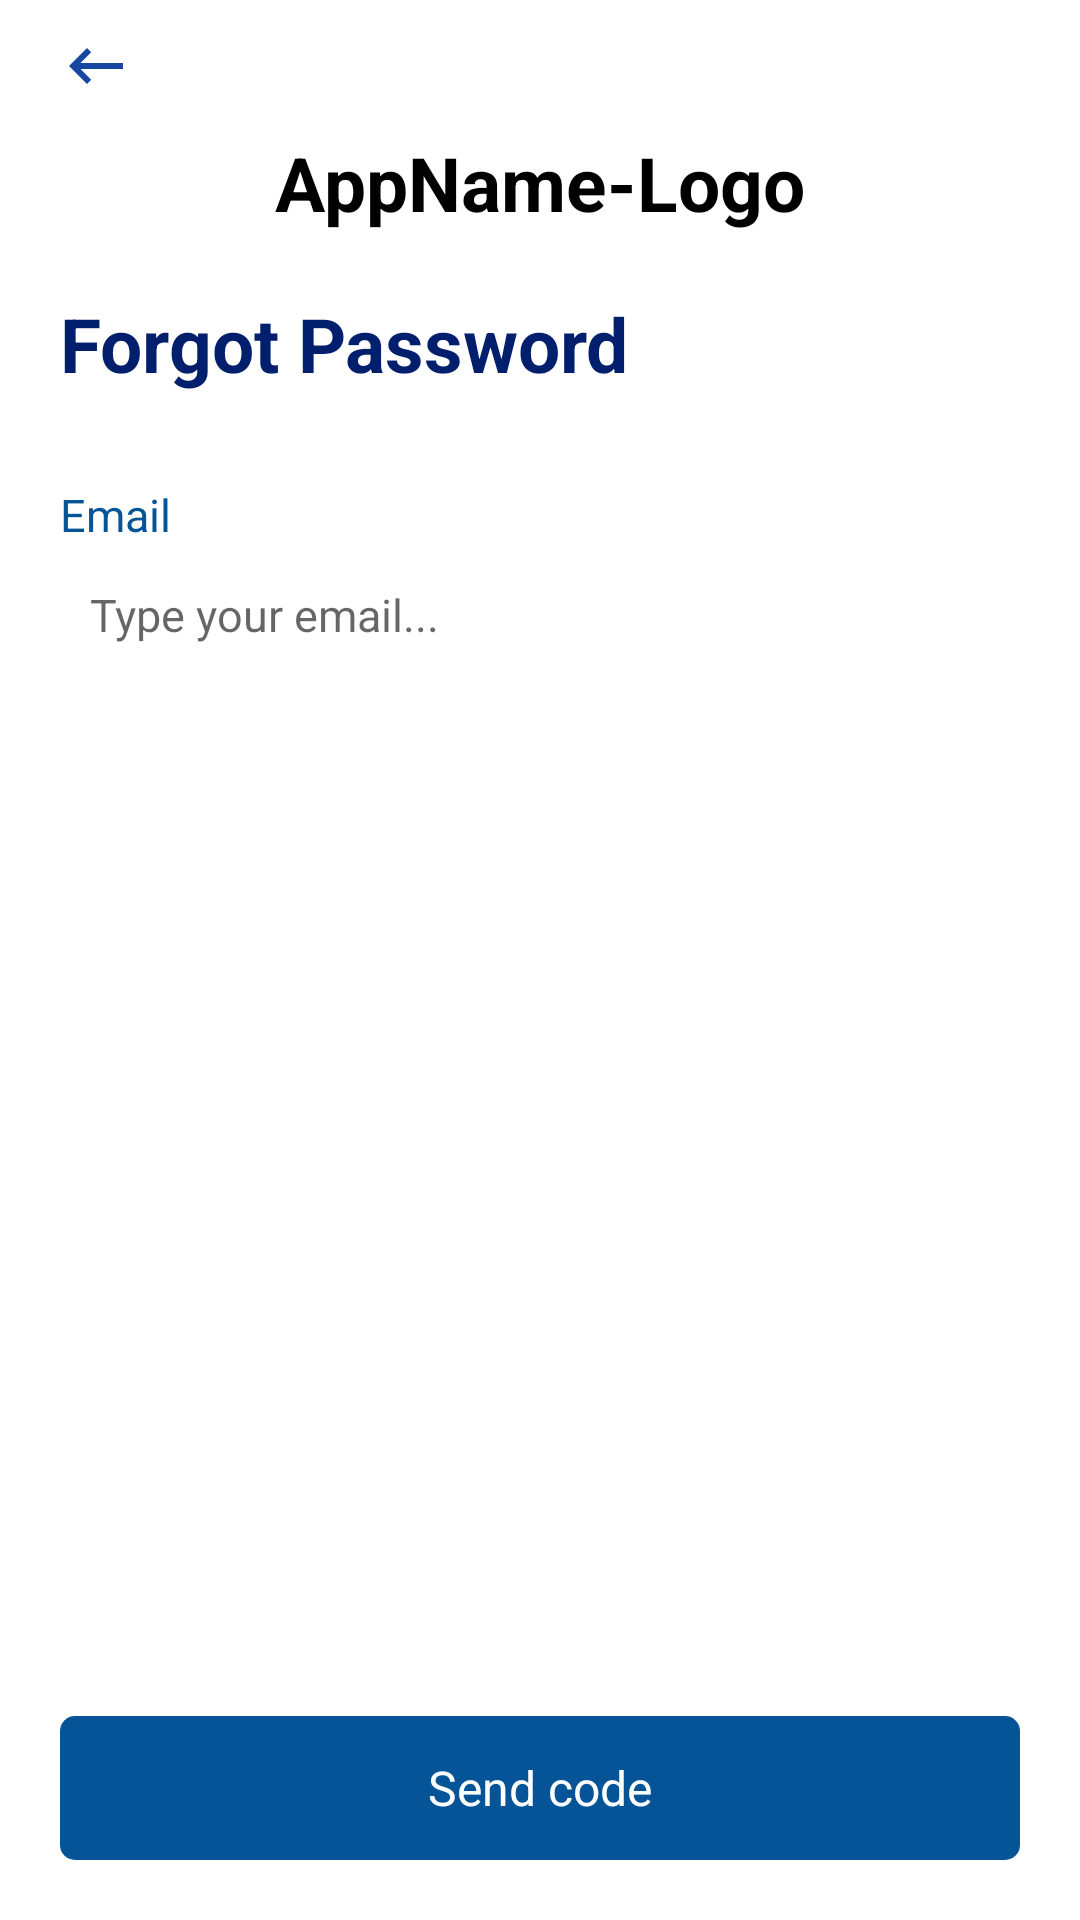

Reconstruct the res/layout file that produces this screen, plus the resources it refers to.
<!-- AndroidManifest.xml: application theme Theme.InvestPuzzle -->
<!-- res/layout/screen_forgot_password.xml -->
<?xml version="1.0" encoding="utf-8"?>
<LinearLayout xmlns:android="http://schemas.android.com/apk/res/android"
    android:layout_width="match_parent"
    android:layout_height="match_parent"
    android:orientation="vertical"
    android:paddingHorizontal="@dimen/vertical_baseline">


    <ImageButton
        android:id="@+id/backButton"
        android:layout_width="wrap_content"
        android:layout_height="wrap_content"
        android:src="@drawable/ic_back"
        android:background="@color/transparent"
        android:paddingVertical="10dp"/>

    <TextView
        android:layout_width="wrap_content"
        android:layout_height="wrap_content"
        android:text="AppName-Logo"
        android:textSize="@dimen/app_name_font_size"
        android:textColor="@color/color_app_name"
        android:textStyle="bold"
        android:layout_gravity="center_horizontal"/>

    <TextView
        android:layout_width="wrap_content"
        android:layout_height="wrap_content"
        android:text="@string/forgot_password_title"
        style="@style/big_title_style"
        android:layout_marginTop="20dp"/>

    <TextView
        android:layout_width="wrap_content"
        android:layout_height="wrap_content"
        android:text="@string/email"
        style="@style/edittext_label_style"
        android:layout_marginTop="30dp"/>

    <EditText
        android:id="@+id/edtEmail"
        android:layout_width="match_parent"
        android:layout_height="wrap_content"
        android:background="@drawable/bg_grey_border"
        android:paddingVertical="@dimen/edittext_vertical_padding"
        android:paddingHorizontal="@dimen/edittext_horizontal_padding"
        android:hint="@string/type_your_email"
        android:textSize="@dimen/edittext_font_size"/>

    <Space
        android:layout_width="match_parent"
        android:layout_height="0px"
        android:layout_weight="1"/>

    <TextView
        android:id="@+id/txvSendCode"
        android:layout_width="match_parent"
        android:layout_height="@dimen/button_height"
        android:background="@drawable/bg_blue_rect"
        android:text="@string/send_code"
        android:gravity="center"
        android:textColor="@color/white"
        android:textSize="@dimen/button_font_size"
        android:layout_marginBottom="20dp"/>

</LinearLayout>
<!-- resources referenced by this layout -->
<resources>
  <color name="color_app_name">#000</color>
  <color name="transparent">#00000000</color>
  <color name="white">#FFFFFFFF</color>
  <dimen name="app_name_font_size">25sp</dimen>
  <dimen name="button_font_size">16dp</dimen>
  <dimen name="button_height">48dp</dimen>
  <dimen name="edittext_font_size">15dp</dimen>
  <dimen name="edittext_horizontal_padding">10dp</dimen>
  <dimen name="edittext_vertical_padding">13dp</dimen>
  <dimen name="vertical_baseline">20dp</dimen>
  <!-- drawable bg_blue_rect (drawable) -->
  <?xml version="1.0" encoding="utf-8"?>
  <shape xmlns:android="http://schemas.android.com/apk/res/android">
  
      <solid android:color="@color/blue"/>
      <corners android:radius="@dimen/corner_radius"/>
  </shape>
  <!-- drawable ic_back (drawable) -->
  <vector android:autoMirrored="true" android:height="24dp"
      android:tint="#1847A2" android:viewportHeight="24"
      android:viewportWidth="24" android:width="24dp" xmlns:android="http://schemas.android.com/apk/res/android">
      <path android:fillColor="@android:color/white" android:pathData="M21,11H6.83l3.58,-3.59L9,6l-6,6 6,6 1.41,-1.41L6.83,13H21z"/>
  </vector>
  <string name="email">Email</string>
  <string name="forgot_password_title">Forgot Password</string>
  <string name="send_code">Send code</string>
  <string name="type_your_email">Type your email...</string>
  <style name="big_title_style">
          <item name="android:textSize">@dimen/big_title_font_size</item>
          <item name="android:textColor">@color/color_big_title</item>
          <item name="android:textStyle">bold</item>
      </style>
  <style name="edittext_label_style">
          <item name="android:textColor">@color/color_edittext_label</item>
          <item name="android:textSize">@dimen/edittext_label_font_size</item>
      </style>
  <style name="Theme.InvestPuzzle" parent="Theme.MaterialComponents.DayNight.NoActionBar">
          
          <item name="colorPrimary">@color/blue</item>
          <item name="colorPrimaryVariant">@color/blue</item>
          <item name="colorOnPrimary">@color/white</item>
          
          <item name="colorSecondary">@color/blue</item>
          <item name="colorSecondaryVariant">@color/blue</item>
          <item name="colorOnSecondary">@color/black</item>
          
          <item name="android:statusBarColor">?attr/colorPrimaryVariant</item>
          
      </style>
  <color name="blue">#045497</color>
  <dimen name="corner_radius">5dp</dimen>
  <dimen name="big_title_font_size">25sp</dimen>
  <color name="color_big_title">#011F6D</color>
  <color name="color_edittext_label">#045497</color>
  <dimen name="edittext_label_font_size">15sp</dimen>
  <color name="black">#FF000000</color>
</resources>
